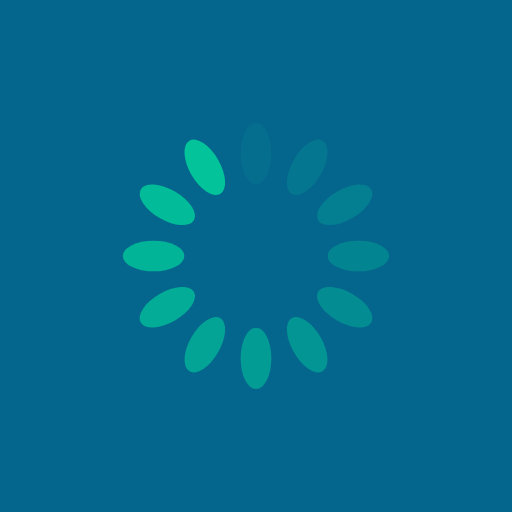
t = 0.00 s
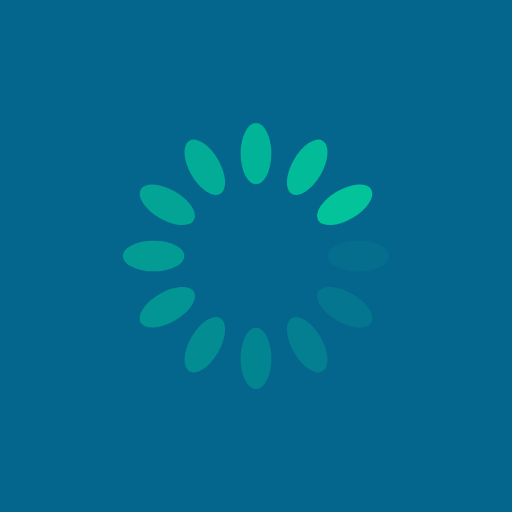
t = 0.25 s
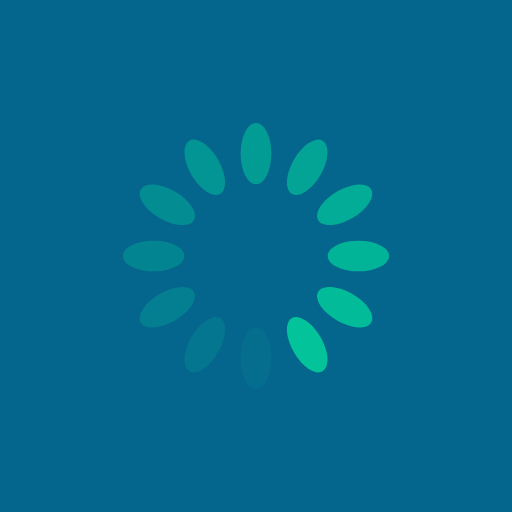
t = 0.50 s
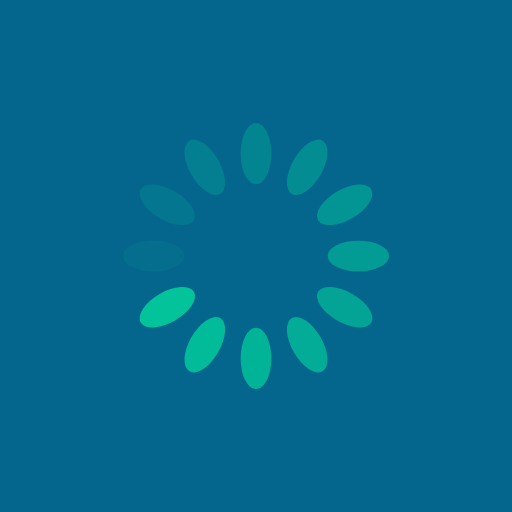
t = 0.75 s

The animated SVG that drew these frames (rendered in a browser with its animation timeline set to each time). Animation: 12 SMIL elements (animate=12); one cycle of 1.00 s, repeats indefinitely.

<?xml version="1.0" encoding="utf-8"?>
<svg xmlns="http://www.w3.org/2000/svg" xmlns:xlink="http://www.w3.org/1999/xlink" style="margin: auto; background: #05668D; display: block; shape-rendering: auto;" width="200px" height="200px" viewBox="0 0 100 100" preserveAspectRatio="xMidYMid">
<g transform="rotate(0 50 50)">
  <rect x="47" y="24" rx="3" ry="6" width="6" height="12" fill="#02c39a">
    <animate attributeName="opacity" values="1;0" keyTimes="0;1" dur="1s" begin="-0.9166666666666666s" repeatCount="indefinite"></animate>
  </rect>
</g><g transform="rotate(30 50 50)">
  <rect x="47" y="24" rx="3" ry="6" width="6" height="12" fill="#02c39a">
    <animate attributeName="opacity" values="1;0" keyTimes="0;1" dur="1s" begin="-0.8333333333333334s" repeatCount="indefinite"></animate>
  </rect>
</g><g transform="rotate(60 50 50)">
  <rect x="47" y="24" rx="3" ry="6" width="6" height="12" fill="#02c39a">
    <animate attributeName="opacity" values="1;0" keyTimes="0;1" dur="1s" begin="-0.75s" repeatCount="indefinite"></animate>
  </rect>
</g><g transform="rotate(90 50 50)">
  <rect x="47" y="24" rx="3" ry="6" width="6" height="12" fill="#02c39a">
    <animate attributeName="opacity" values="1;0" keyTimes="0;1" dur="1s" begin="-0.6666666666666666s" repeatCount="indefinite"></animate>
  </rect>
</g><g transform="rotate(120 50 50)">
  <rect x="47" y="24" rx="3" ry="6" width="6" height="12" fill="#02c39a">
    <animate attributeName="opacity" values="1;0" keyTimes="0;1" dur="1s" begin="-0.5833333333333334s" repeatCount="indefinite"></animate>
  </rect>
</g><g transform="rotate(150 50 50)">
  <rect x="47" y="24" rx="3" ry="6" width="6" height="12" fill="#02c39a">
    <animate attributeName="opacity" values="1;0" keyTimes="0;1" dur="1s" begin="-0.5s" repeatCount="indefinite"></animate>
  </rect>
</g><g transform="rotate(180 50 50)">
  <rect x="47" y="24" rx="3" ry="6" width="6" height="12" fill="#02c39a">
    <animate attributeName="opacity" values="1;0" keyTimes="0;1" dur="1s" begin="-0.4166666666666667s" repeatCount="indefinite"></animate>
  </rect>
</g><g transform="rotate(210 50 50)">
  <rect x="47" y="24" rx="3" ry="6" width="6" height="12" fill="#02c39a">
    <animate attributeName="opacity" values="1;0" keyTimes="0;1" dur="1s" begin="-0.3333333333333333s" repeatCount="indefinite"></animate>
  </rect>
</g><g transform="rotate(240 50 50)">
  <rect x="47" y="24" rx="3" ry="6" width="6" height="12" fill="#02c39a">
    <animate attributeName="opacity" values="1;0" keyTimes="0;1" dur="1s" begin="-0.25s" repeatCount="indefinite"></animate>
  </rect>
</g><g transform="rotate(270 50 50)">
  <rect x="47" y="24" rx="3" ry="6" width="6" height="12" fill="#02c39a">
    <animate attributeName="opacity" values="1;0" keyTimes="0;1" dur="1s" begin="-0.16666666666666666s" repeatCount="indefinite"></animate>
  </rect>
</g><g transform="rotate(300 50 50)">
  <rect x="47" y="24" rx="3" ry="6" width="6" height="12" fill="#02c39a">
    <animate attributeName="opacity" values="1;0" keyTimes="0;1" dur="1s" begin="-0.08333333333333333s" repeatCount="indefinite"></animate>
  </rect>
</g><g transform="rotate(330 50 50)">
  <rect x="47" y="24" rx="3" ry="6" width="6" height="12" fill="#02c39a">
    <animate attributeName="opacity" values="1;0" keyTimes="0;1" dur="1s" begin="0s" repeatCount="indefinite"></animate>
  </rect>
</g>
</svg>
